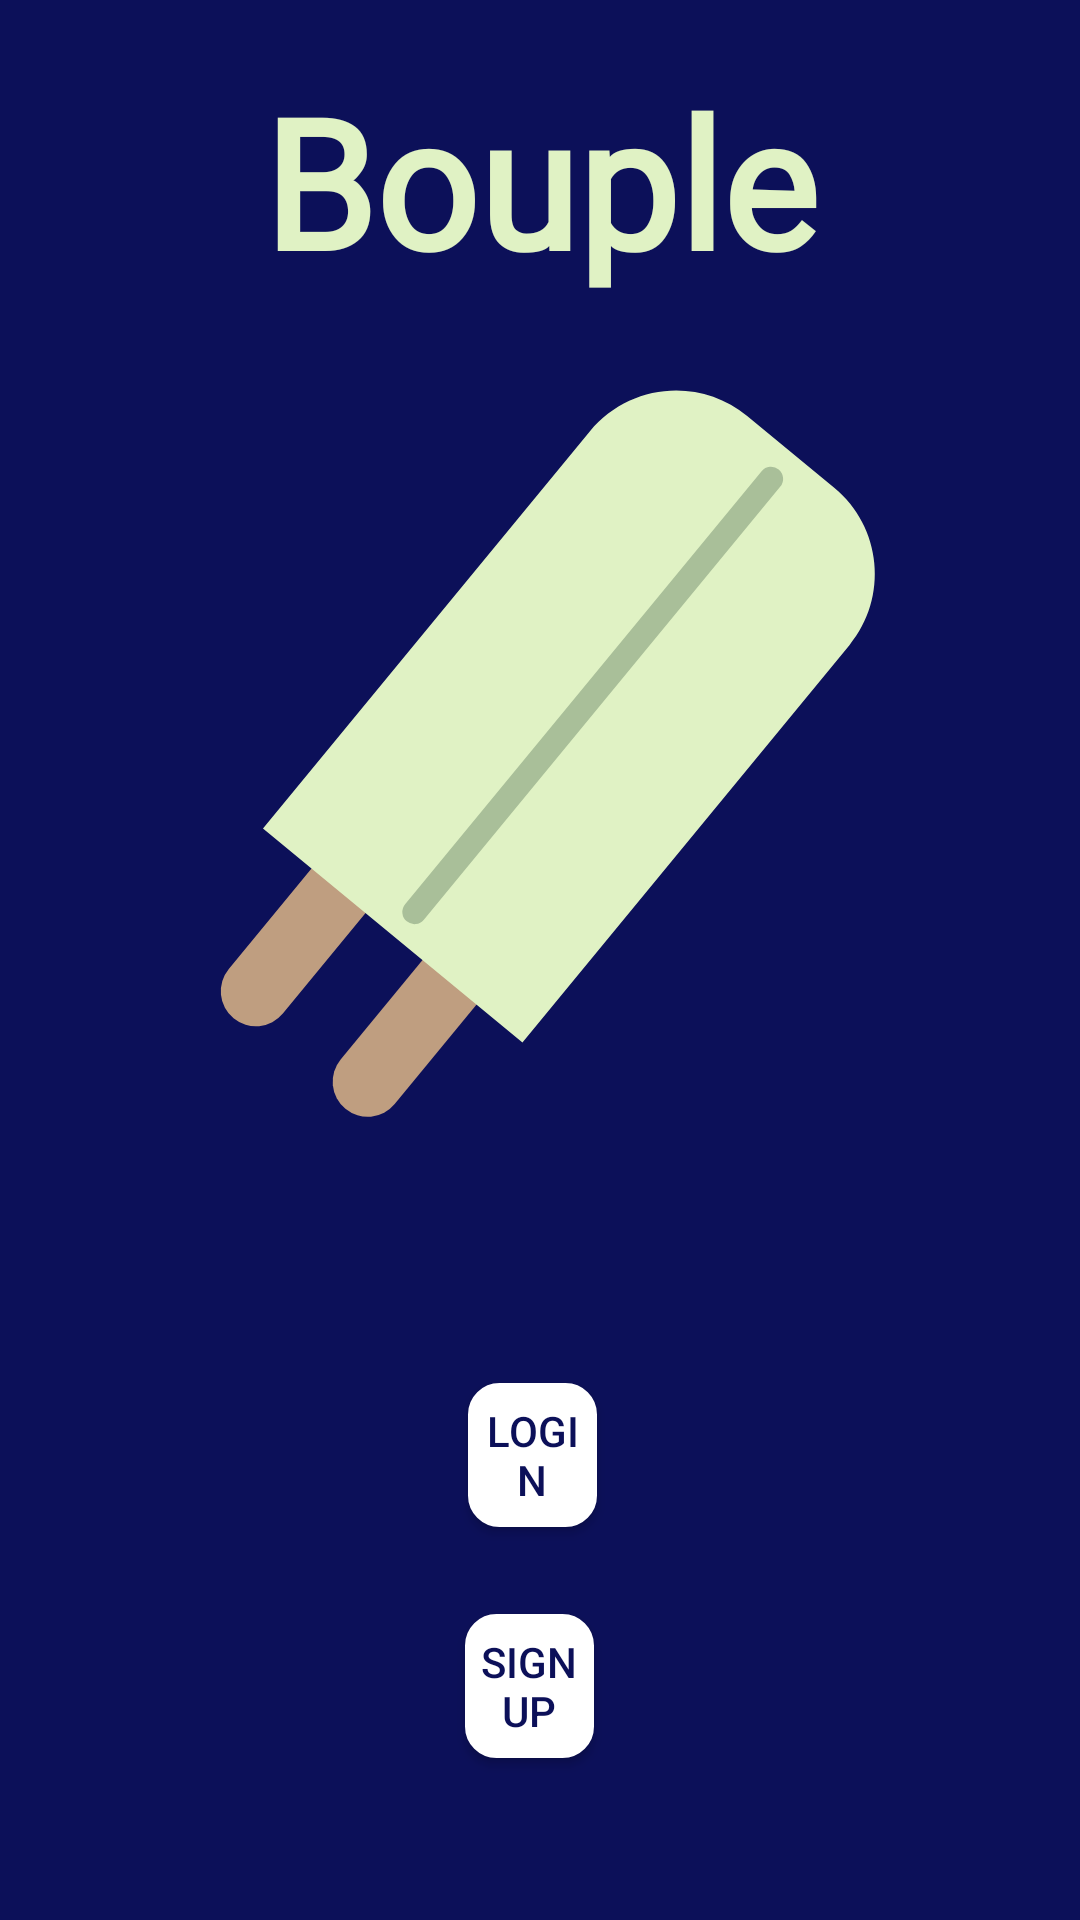

Android layout source for this screen:
<!-- AndroidManifest.xml: application theme Theme.CouplesBudgeting -->
<!-- res/layout/fragment_start.xml -->
<?xml version="1.0" encoding="utf-8"?>
<FrameLayout xmlns:android="http://schemas.android.com/apk/res/android"
    xmlns:app="http://schemas.android.com/apk/res-auto"
    xmlns:tools="http://schemas.android.com/tools"
    android:layout_width="match_parent"
    android:layout_height="match_parent"
    tools:context=".ui.start.startPage.StartFragment"
    android:background="@color/Blue">

    <RelativeLayout
        android:layout_width="match_parent"
        android:layout_height="match_parent">

        <TextView
            android:id="@+id/startPageTitle"
            android:layout_width="wrap_content"
            android:layout_height="wrap_content"
            android:layout_alignParentStart="true"
            android:layout_alignParentTop="true"
            android:layout_alignParentEnd="true"
            android:layout_alignParentBottom="true"
            android:layout_centerHorizontal="true"
            android:layout_marginTop="20dp"
            android:text="@string/bouple"
            android:textAlignment="center"
            android:textColor="@color/Light_Pistachio"
            android:textSize="60sp"
            android:textStyle="bold"
            android:fontFamily="@font/fira_sans_extrabold"
            android:visibility="visible" />

        <ImageView
            android:id="@+id/imageView"
            android:layout_width="wrap_content"
            android:layout_height="wrap_content"
            android:layout_alignParentStart="true"
            android:layout_alignParentTop="true"
            android:layout_alignParentEnd="true"
            android:layout_alignParentBottom="true"
            android:layout_marginStart="35dp"
            android:layout_marginTop="115dp"
            android:layout_marginEnd="35dp"
            android:layout_marginBottom="250dp"
            android:src="@drawable/start_popsicle"/>

        <androidx.appcompat.widget.AppCompatButton
            android:id="@+id/logInNavigateButton"
            android:layout_width="wrap_content"
            android:layout_height="wrap_content"
            android:layout_alignParentStart="true"
            android:layout_alignParentEnd="true"
            android:layout_alignParentBottom="true"
            android:layout_marginStart="156dp"
            android:layout_marginEnd="161dp"
            android:layout_marginBottom="131dp"
            android:background="@drawable/rounded_corner_log_in"
            android:textColor="@color/Blue"
            android:text="@string/login" />

        <androidx.appcompat.widget.AppCompatButton
            android:id="@+id/signUpNavigateButton"
            android:layout_width="wrap_content"
            android:layout_height="wrap_content"
            android:layout_alignParentStart="true"
            android:layout_alignParentEnd="true"
            android:layout_alignParentBottom="true"
            android:layout_marginStart="155dp"
            android:layout_marginEnd="162dp"
            android:layout_marginBottom="54dp"
            android:background="@drawable/rounded_corner_log_in"
            android:textColor="@color/Blue"
            android:text="@string/sign_up" />
    </RelativeLayout>

</FrameLayout>
<!-- resources referenced by this layout -->
<resources>
  <color name="Blue">#0C1059</color>
  <color name="Light_Pistachio">#E0F2C4</color>
  <!-- drawable rounded_corner_log_in (drawable) -->
  <?xml version="1.0" encoding="utf-8"?>
  <shape xmlns:android="http://schemas.android.com/apk/res/android" >
      <stroke
          android:width="1dp"
          android:color="@color/white" />
  
      <solid android:color="@color/white" />
  
      <padding
          android:left="3dp"
          android:right="3dp"
          android:bottom="3dp"
          android:top="3dp" />
  
      <corners android:radius="10dp" />
  </shape>
  <!-- drawable start_popsicle (drawable) -->
  <vector xmlns:android="http://schemas.android.com/apk/res/android"
      android:width="342dp"
      android:height="369dp"
      android:viewportWidth="342"
      android:viewportHeight="369">
    <path
        android:pathData="M109.78,233.63L55.89,299.05A15.68,15.68 84.48,0 1,33.82 301.18L33.82,301.18A15.68,15.68 84.48,0 1,31.69 279.11L85.58,213.69A15.68,15.68 84.48,0 1,107.65 211.56L107.65,211.56A15.68,15.68 84.48,0 1,109.78 233.63z"
        android:fillColor="#BF9E80"/>
    <path
        android:pathData="M159.85,274.1L105.95,339.52A15.68,15.68 84.48,0 1,83.89 341.65L83.89,341.65A15.68,15.68 84.48,0 1,81.76 319.59L135.65,254.17A15.68,15.68 84.48,0 1,157.71 252.03L157.71,252.03A15.68,15.68 84.48,0 1,159.85 274.1z"
        android:fillColor="#BF9E80"/>
    <path
        android:pathData="M163.14,311.96L46.99,216.28L193.36,38.59C210.92,17.28 242.43,14.23 263.74,31.79L302.71,63.89C324.03,81.45 327.07,112.96 309.51,134.28L163.14,311.96Z"
        android:fillColor="#E0F2C4"/>
    <path
        android:pathData="M111.36,257.79L111.36,257.79A5.43,5.43 128.74,0 0,119.01 257.05L278.59,63.34A5.43,5.43 128.74,0 0,277.85 55.69L277.85,55.69A5.43,5.43 128.74,0 0,270.2 56.43L110.62,250.14A5.43,5.43 128.74,0 0,111.36 257.79z"
        android:fillColor="#A9BF99"/>
  </vector>
  <string name="bouple">Bouple</string>
  <string name="login">LogIn</string>
  <string name="sign_up">Sign Up</string>
  <style name="Theme.CouplesBudgeting" parent="Theme.MaterialComponents.DayNight.DarkActionBar">
          
          <item name="colorPrimary">@color/Blue</item>
          <item name="colorPrimaryVariant">@color/Blue</item>
          <item name="colorOnPrimary">@color/Timber_Wolf</item>
          
          <item name="colorSecondary">@color/Dark_Pistachio</item>
          <item name="colorSecondaryVariant">@color/white</item>
          <item name="colorOnSecondary">@color/black</item>
          
          <item name="android:statusBarColor">?attr/colorPrimaryVariant</item>
      </style>
  <color name="white">#FFFFFFFF</color>
  <color name="Timber_Wolf">#D9D3CC</color>
  <color name="Dark_Pistachio">#A9BF99</color>
  <color name="black">#FF000000</color>
</resources>
